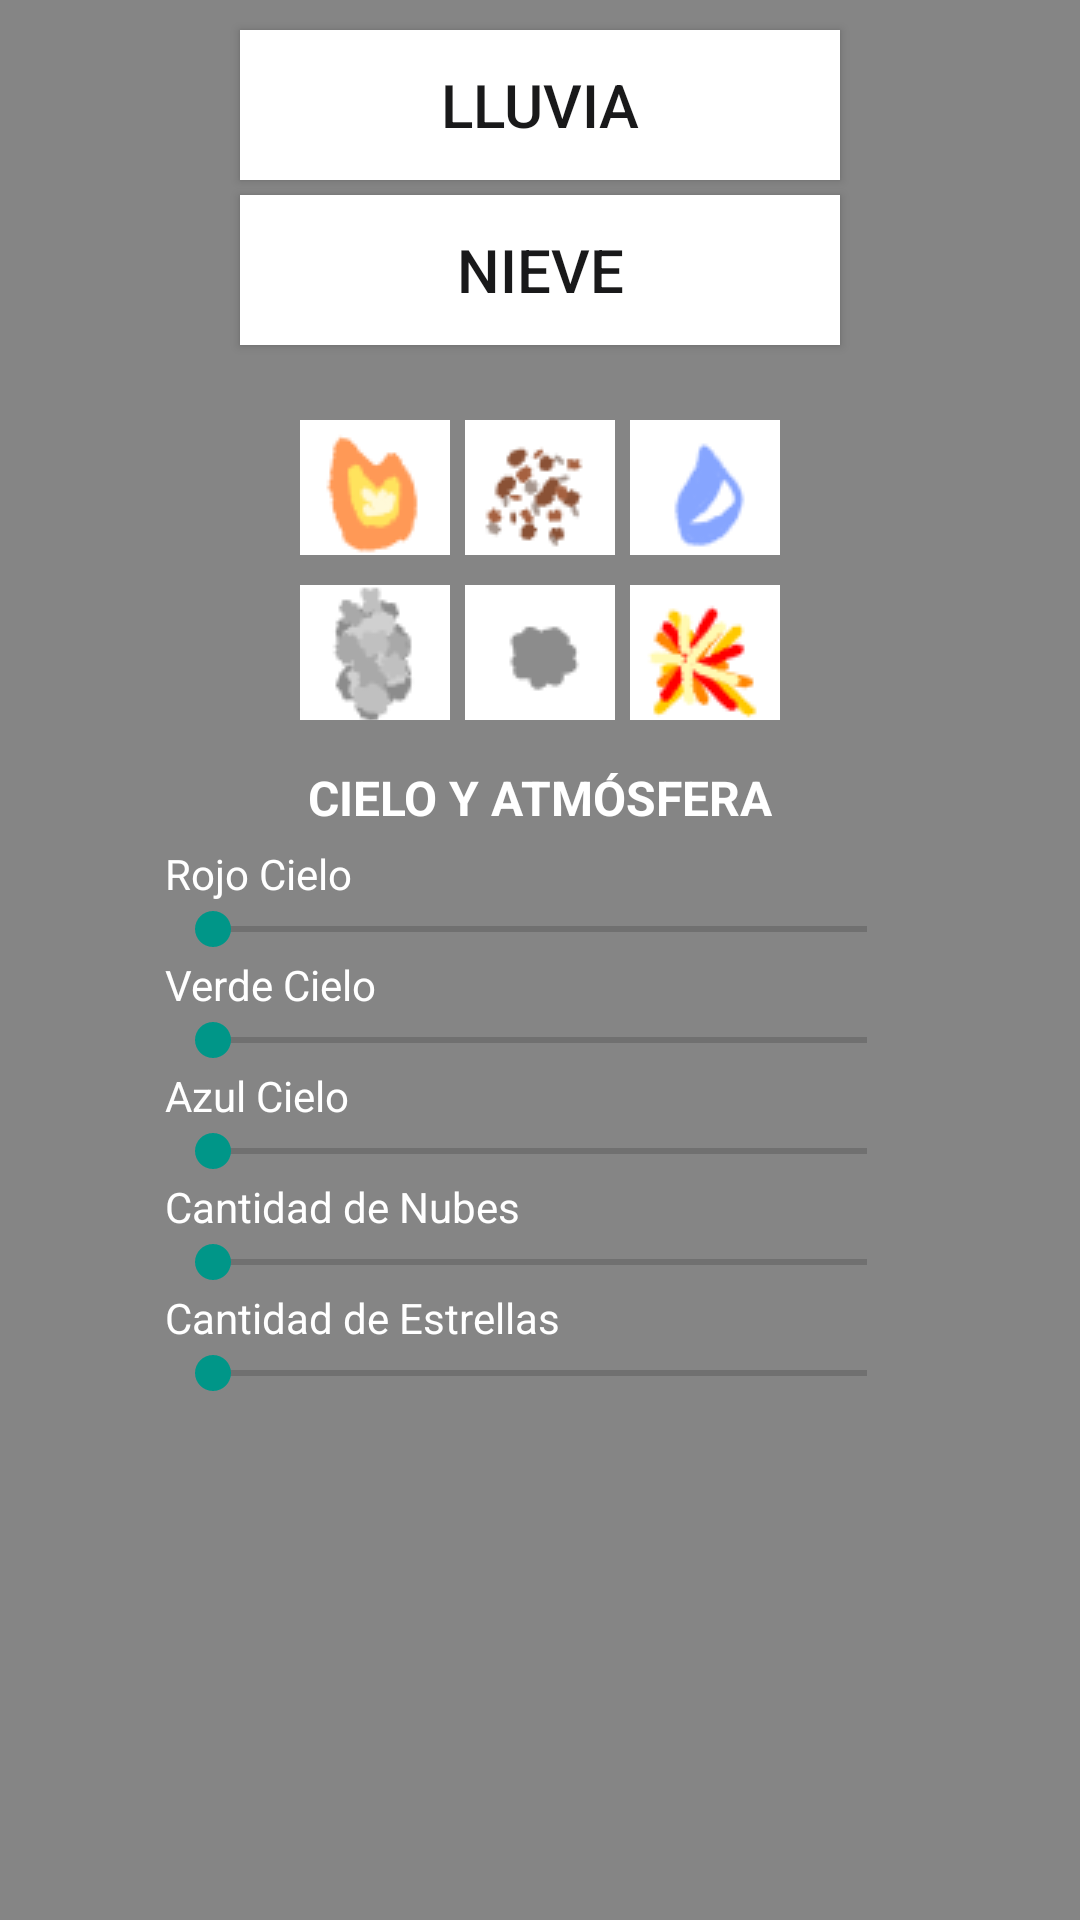

Write the Android layout XML for this screen, with the resource values it uses.
<!-- AndroidManifest.xml: application theme AppTheme.Fullscreen -->
<!-- res/layout/efectosdemundo.xml -->
<?xml version="1.0" encoding="utf-8"?>
<ScrollView xmlns:android="http://schemas.android.com/apk/res/android"
    android:background="@color/gris"
    android:fillViewport="true"
    android:layout_width="match_parent"
    android:layout_height="match_parent">
    <LinearLayout
        android:layout_gravity="center_horizontal"
        android:orientation="vertical"
        android:paddingBottom="30dp"
        android:layout_width="250dp"
        android:layout_height="wrap_content">
        <LinearLayout
            android:layout_gravity="center"
            android:orientation="vertical"
            android:layout_width="250dp"
            android:layout_height="120dp"
            android:layout_marginTop="5dp">
            <Button
                android:textSize="20dp"
                android:textColor="@color/negro"
                android:gravity="center"
                android:layout_gravity="center"
                android:orientation="vertical"
                android:id="@+id/lluvia"
                android:background="@color/blanco"
                android:layout_width="200dp"
                android:layout_height="50dp"
                android:layout_marginTop="5dp"
                android:text="@string/lluvia"/>
            <Button
                android:textSize="20dp"
                android:textColor="@color/negro"
                android:gravity="center"
                android:layout_gravity="center"
                android:orientation="vertical"
                android:id="@+id/nieve"
                android:background="@color/blanco"
                android:layout_width="200dp"
                android:layout_height="50dp"
                android:layout_marginTop="5dp"
                android:text="@string/nieve"/>
        </LinearLayout>
        <LinearLayout
            android:layout_gravity="center"
            android:orientation="vertical"
            android:layout_width="250dp"
            android:layout_height="110dp"
            android:layout_marginTop="5dp">
            <LinearLayout
                android:layout_gravity="center"
                android:orientation="horizontal"
                android:layout_width="160dp"
                android:layout_height="50dp"
                android:layout_marginTop="5dp">
                <ImageButton
                    android:gravity="center"
                    android:layout_gravity="center"
                    android:orientation="vertical"
                    android:id="@+id/fuegoef"
                    android:background="@drawable/imfuego"
                    android:layout_width="50dp"
                    android:layout_height="50dp"
                    android:layout_marginTop="5dp"/>
                <ImageButton
                    android:gravity="center"
                    android:layout_gravity="center"
                    android:orientation="vertical"
                    android:id="@+id/tierraef"
                    android:background="@drawable/imtierra"
                    android:layout_width="50dp"
                    android:layout_height="50dp"
                    android:layout_marginLeft="5dp"
                    android:layout_marginTop="5dp"/>
                <ImageButton
                    android:gravity="center"
                    android:layout_gravity="center"
                    android:orientation="vertical"
                    android:id="@+id/aguaef"
                    android:background="@drawable/imagua"
                    android:layout_width="50dp"
                    android:layout_height="50dp"
                    android:layout_marginLeft="5dp"
                    android:layout_marginTop="5dp"/>
            </LinearLayout>
            <LinearLayout
                android:layout_gravity="center"
                android:orientation="horizontal"
                android:layout_width="160dp"
                android:layout_height="50dp"
                android:layout_marginTop="5dp">
                <ImageButton
                    android:gravity="center"
                    android:layout_gravity="center"
                    android:orientation="vertical"
                    android:id="@+id/humoef"
                    android:background="@drawable/imhumo"
                    android:layout_width="50dp"
                    android:layout_height="50dp"
                    android:layout_marginTop="5dp"/>
                <ImageButton
                    android:gravity="center"
                    android:layout_gravity="center"
                    android:orientation="vertical"
                    android:id="@+id/polvoef"
                    android:background="@drawable/impolvo"
                    android:layout_width="50dp"
                    android:layout_height="50dp"
                    android:layout_marginLeft="5dp"
                    android:layout_marginTop="5dp"/>
                <ImageButton
                    android:gravity="center"
                    android:layout_gravity="center"
                    android:orientation="vertical"
                    android:id="@+id/explocionef"
                    android:background="@drawable/imexplocion"
                    android:layout_width="50dp"
                    android:layout_height="50dp"
                    android:layout_marginLeft="5dp"
                    android:layout_marginTop="5dp"/>
            </LinearLayout>
        </LinearLayout>

        
        <TextView
            android:layout_width="wrap_content"
            android:layout_height="wrap_content"
            android:layout_gravity="center"
            android:layout_marginTop="15dp"
            android:text="CIELO Y ATMÓSFERA"
            android:textColor="@color/blanco"
            android:textStyle="bold"
            android:textSize="16sp"/>

        <TextView
            android:layout_width="wrap_content"
            android:layout_height="wrap_content"
            android:layout_marginTop="5dp"
            android:text="Rojo Cielo"
            android:textColor="@color/blanco"/>
        <SeekBar
            android:id="@+id/sb_cielo_r"
            android:layout_width="match_parent"
            android:layout_height="wrap_content"
            android:max="255"/>

        <TextView
            android:layout_width="wrap_content"
            android:layout_height="wrap_content"
            android:text="Verde Cielo"
            android:textColor="@color/blanco"/>
        <SeekBar
            android:id="@+id/sb_cielo_g"
            android:layout_width="match_parent"
            android:layout_height="wrap_content"
            android:max="255"/>

        <TextView
            android:layout_width="wrap_content"
            android:layout_height="wrap_content"
            android:text="Azul Cielo"
            android:textColor="@color/blanco"/>
        <SeekBar
            android:id="@+id/sb_cielo_b"
            android:layout_width="match_parent"
            android:layout_height="wrap_content"
            android:max="255"/>

        <TextView
            android:layout_width="wrap_content"
            android:layout_height="wrap_content"
            android:text="Cantidad de Nubes"
            android:textColor="@color/blanco"/>
        <SeekBar
            android:id="@+id/sb_cielo_nubes"
            android:layout_width="match_parent"
            android:layout_height="wrap_content"
            android:max="100"/>

        <TextView
            android:layout_width="wrap_content"
            android:layout_height="wrap_content"
            android:text="Cantidad de Estrellas"
            android:textColor="@color/blanco"/>
        <SeekBar
            android:id="@+id/sb_cielo_estrellas"
            android:layout_width="match_parent"
            android:layout_height="wrap_content"
            android:max="100"/>
    </LinearLayout>
</ScrollView>
<!-- resources referenced by this layout -->
<resources>
  <color name="blanco">#ffffff</color>
  <color name="gris">#858585</color>
  <color name="negro">#19191a</color>
  <!-- drawable imagua: png bitmap (drawable, 1027 bytes) -->
  <!-- drawable imexplocion: png bitmap (drawable, 2093 bytes) -->
  <!-- drawable imfuego: png bitmap (drawable, 1358 bytes) -->
  <!-- drawable imhumo: png bitmap (drawable, 1647 bytes) -->
  <!-- drawable impolvo: png bitmap (drawable, 656 bytes) -->
  <!-- drawable imtierra: png bitmap (drawable, 2009 bytes) -->
  <string name="lluvia">Lluvia</string>
  <string name="nieve">Nieve</string>
  <style name="AppTheme.Fullscreen" parent="Theme.AppCompat.Light.NoActionBar">
          <item name="android:windowFullscreen">true</item>
          <item name="windowNoTitle">true</item>
  
          
          <item name="android:statusBarColor" tools:targetApi="21">
              @android:color/transparent
          </item>
  
          
          <item name="android:navigationBarColor" tools:targetApi="21">
              @android:color/transparent
          </item>
      </style>
</resources>
